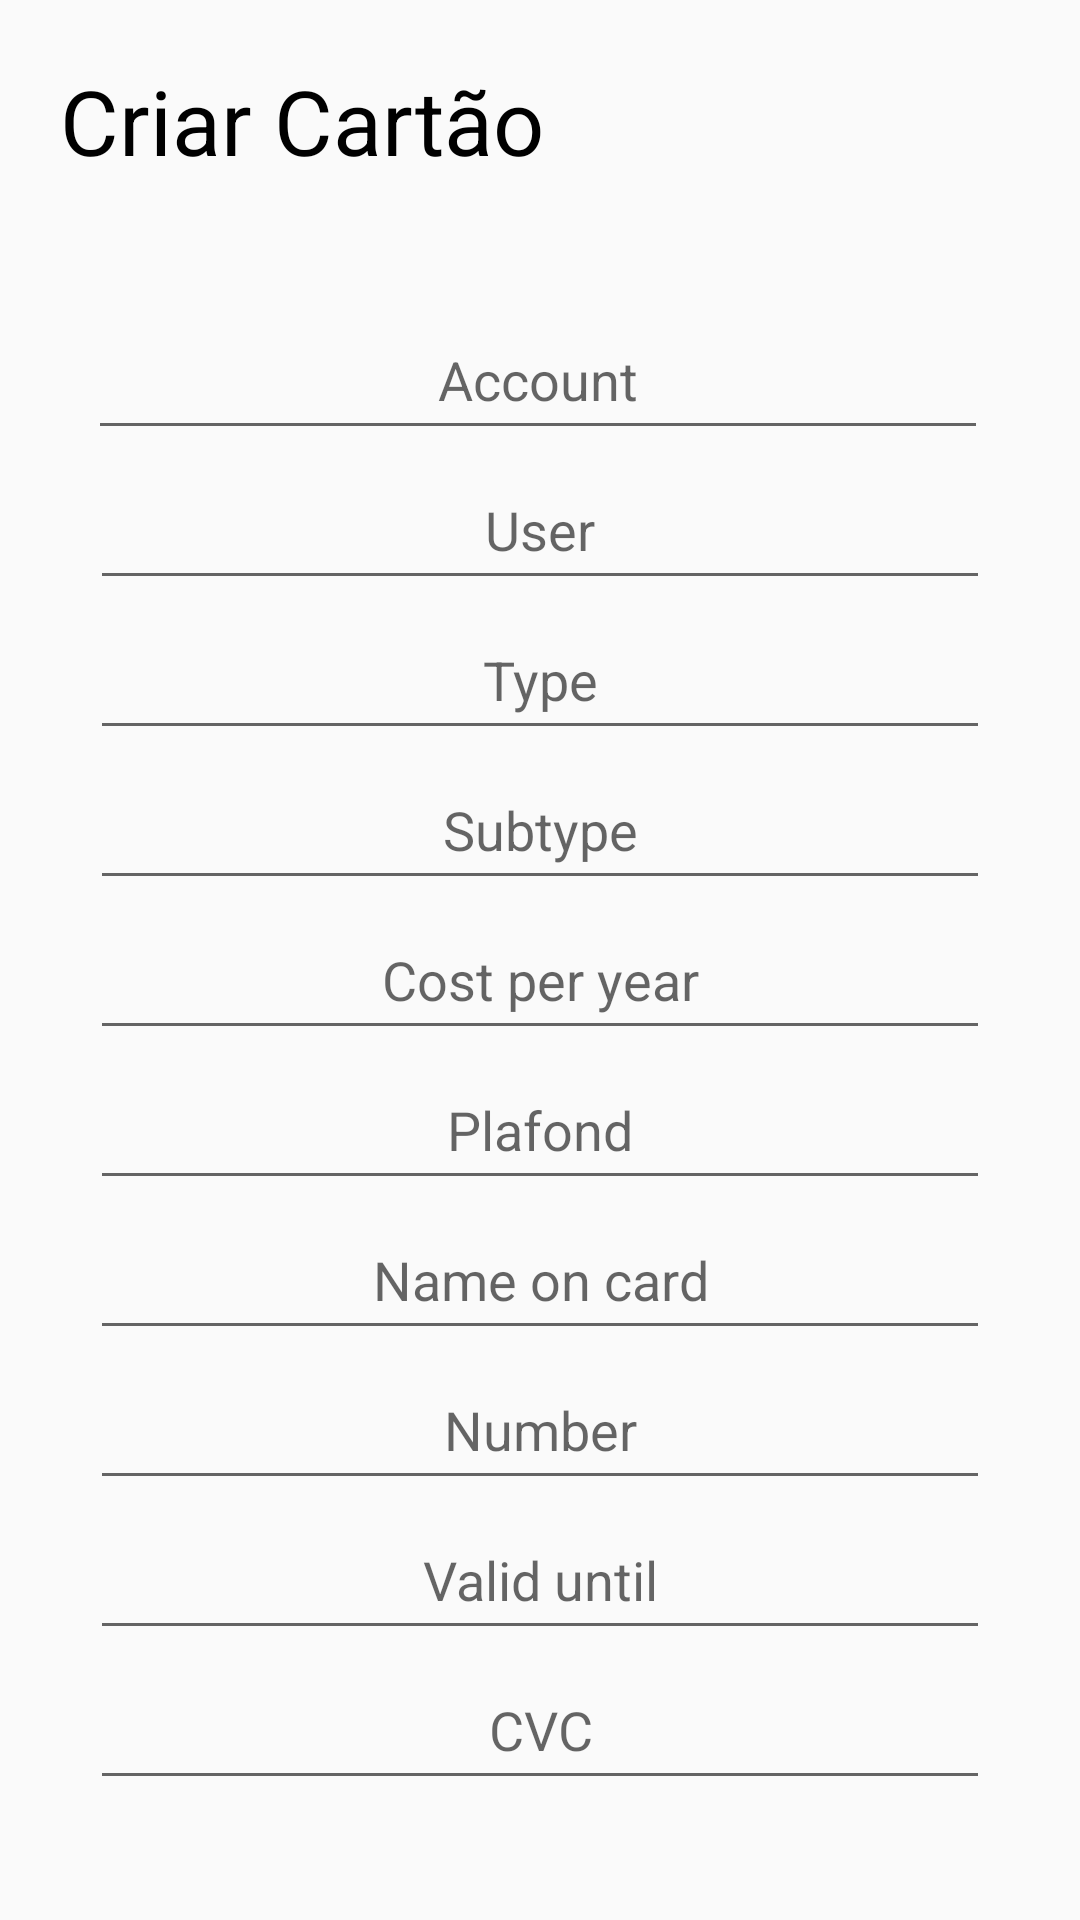

This screen was rendered from an Android layout file. Write that file and the resources it references.
<!-- AndroidManifest.xml: application theme Theme.MoneyInc -->
<!-- res/layout/fragment_creat_card.xml -->
<?xml version="1.0" encoding="utf-8"?>
<layout xmlns:android="http://schemas.android.com/apk/res/android"
    xmlns:app="http://schemas.android.com/apk/res-auto"
    xmlns:tools="http://schemas.android.com/tools">

    <FrameLayout

        android:layout_width="match_parent"
        android:layout_height="match_parent"
        tools:context=".CreditCardFragment">

        <androidx.constraintlayout.widget.ConstraintLayout
            android:layout_width="match_parent"
            android:layout_height="match_parent"
            tools:context=".MainActivity">

            <TextView
                android:id="@+id/creatcardtext"
                android:layout_width="wrap_content"
                android:layout_height="wrap_content"
                android:layout_marginStart="20dp"
                android:layout_marginTop="20dp"
                android:gravity="center|left"
                android:text="Criar Cartão"
                android:textColor="@color/black"
                android:textSize="30dp"
                app:layout_constraintStart_toStartOf="parent"
                app:layout_constraintTop_toTopOf="parent" />

            <EditText
                android:id="@+id/accounttext"
                android:layout_width="300dp"
                android:layout_height="50dp"
                android:layout_marginStart="46dp"
                android:layout_marginTop="100dp"
                android:layout_marginEnd="46dp"
                android:ems="10"
                android:gravity="center"
                android:hint="Account"
                app:layout_constraintEnd_toEndOf="parent"
                app:layout_constraintHorizontal_bias="0.526"
                app:layout_constraintStart_toStartOf="parent"
                app:layout_constraintTop_toTopOf="parent" />

            <EditText
                android:id="@+id/usertext"
                android:layout_width="300dp"
                android:layout_height="50dp"
                android:layout_marginStart="46dp"
                android:layout_marginEnd="46dp"
                android:ems="10"
                android:gravity="center"
                android:hint="User"
                app:layout_constraintEnd_toEndOf="parent"
                app:layout_constraintStart_toStartOf="parent"
                app:layout_constraintTop_toBottomOf="@+id/accounttext" />

            <EditText
                android:id="@+id/typetext"
                android:layout_width="300dp"
                android:layout_height="50dp"
                android:layout_marginStart="46dp"
                android:layout_marginEnd="46dp"
                android:ems="10"
                android:gravity="center"
                android:hint="Type"
                app:layout_constraintEnd_toEndOf="parent"
                app:layout_constraintStart_toStartOf="parent"
                app:layout_constraintTop_toBottomOf="@+id/usertext" />

            <EditText
                android:id="@+id/subtypetext"
                android:layout_width="300dp"
                android:layout_height="50dp"
                android:layout_marginStart="46dp"
                android:layout_marginEnd="46dp"
                android:ems="10"
                android:gravity="center"
                android:hint="Subtype"
                app:layout_constraintEnd_toEndOf="parent"
                app:layout_constraintStart_toStartOf="parent"
                app:layout_constraintTop_toBottomOf="@+id/typetext" />

            <EditText
                android:id="@+id/costperyeartext"
                android:layout_width="300dp"
                android:layout_height="50dp"
                android:layout_marginStart="46dp"
                android:layout_marginEnd="46dp"
                android:ems="10"
                android:gravity="center"
                android:hint="Cost per year"
                app:layout_constraintEnd_toEndOf="parent"
                app:layout_constraintStart_toStartOf="parent"
                app:layout_constraintTop_toBottomOf="@+id/subtypetext" />

            <EditText
                android:id="@+id/plafondtext"
                android:layout_width="300dp"
                android:layout_height="50dp"
                android:layout_marginStart="46dp"
                android:layout_marginEnd="46dp"
                android:ems="10"
                android:gravity="center"
                android:hint="Plafond"
                app:layout_constraintEnd_toEndOf="parent"
                app:layout_constraintStart_toStartOf="parent"
                app:layout_constraintTop_toBottomOf="@+id/costperyeartext" />

            <EditText
                android:id="@+id/nameoncardtext"
                android:layout_width="300dp"
                android:layout_height="50dp"
                android:layout_marginStart="46dp"
                android:layout_marginEnd="46dp"
                android:ems="10"
                android:gravity="center"
                android:hint="Name on card"
                app:layout_constraintEnd_toEndOf="parent"
                app:layout_constraintStart_toStartOf="parent"
                app:layout_constraintTop_toBottomOf="@+id/plafondtext" />

            <EditText
                android:id="@+id/numbertext"
                android:layout_width="300dp"
                android:layout_height="50dp"
                android:layout_marginStart="46dp"
                android:layout_marginEnd="46dp"
                android:ems="10"
                android:gravity="center"
                android:hint="Number"
                app:layout_constraintEnd_toEndOf="parent"
                app:layout_constraintStart_toStartOf="parent"
                app:layout_constraintTop_toBottomOf="@+id/nameoncardtext" />

            <EditText
                android:id="@+id/validuntiltext"
                android:layout_width="300dp"
                android:layout_height="50dp"
                android:layout_marginStart="46dp"
                android:layout_marginEnd="46dp"
                android:ems="10"
                android:gravity="center"
                android:hint="Valid until"
                app:layout_constraintEnd_toEndOf="parent"
                app:layout_constraintStart_toStartOf="parent"
                app:layout_constraintTop_toBottomOf="@+id/numbertext" />

            <EditText
                android:id="@+id/cvctext"
                android:layout_width="300dp"
                android:layout_height="50dp"
                android:layout_marginStart="46dp"
                android:layout_marginEnd="46dp"
                android:ems="10"
                android:gravity="center"
                android:hint="CVC"
                app:layout_constraintEnd_toEndOf="parent"
                app:layout_constraintStart_toStartOf="parent"
                app:layout_constraintTop_toBottomOf="@+id/validuntiltext" />

            <Button
                android:id="@+id/sendrequest"
                android:layout_width="350dp"
                android:layout_height="50dp"
                android:layout_marginStart="20dp"
                android:layout_marginTop="55dp"
                android:layout_marginEnd="20dp"
                android:layout_marginBottom="50dp"
                android:text="Enviar pedido"
                android:textSize="20dp"
                android:background="@drawable/buttonshape"
                android:textColor="@color/white"
                app:backgroundTint="#7f0000"
                app:layout_constraintBottom_toBottomOf="parent"
                app:layout_constraintEnd_toEndOf="parent"
                app:layout_constraintStart_toStartOf="parent"
                app:layout_constraintTop_toBottomOf="@+id/cvctext" />


        </androidx.constraintlayout.widget.ConstraintLayout>
    </FrameLayout>
</layout>
<!-- resources referenced by this layout -->
<resources>
  <style name="Theme.MoneyInc" parent="Theme.AppCompat.Light.NoActionBar">
          
          <item name="colorPrimary">#ffffff</item>
          <item name="colorPrimaryVariant">#ffffff</item>
          <item name="colorOnPrimary">@color/white</item>
          
          <item name="colorSecondary">@color/teal_200</item>
          <item name="colorSecondaryVariant">@color/teal_700</item>
          <item name="colorOnSecondary">@color/black</item>
          
          <item name="android:statusBarColor" tools:targetApi="l">?attr/colorPrimaryVariant</item>
          
      </style>
  <!-- not gathered from this repository: default colours our renderer supplied (Android Studio template values) -->
  <color name="teal_200">#FF03DAC5</color>
  <color name="teal_700">#FF018786</color>
  <color name="black">#FF000000</color>
  <color name="white">#FFFFFFFF</color>
</resources>
